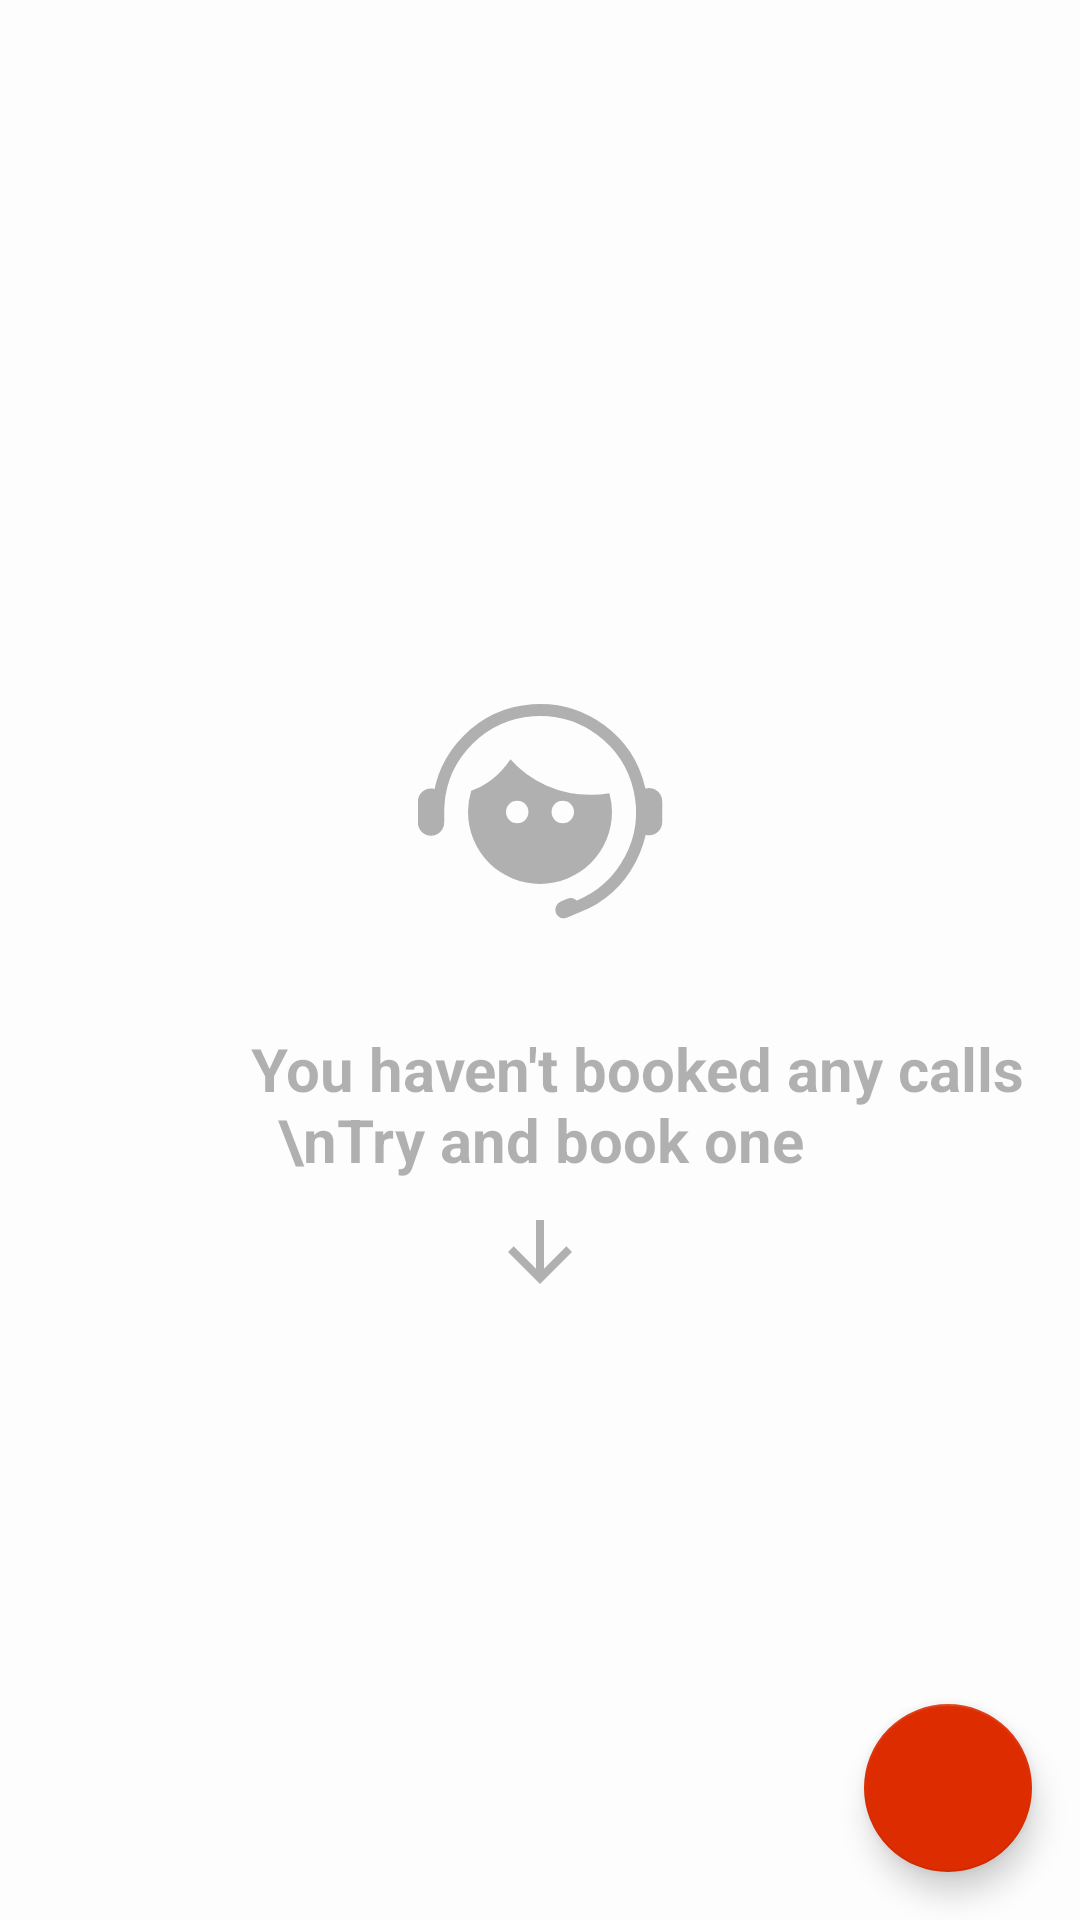

Layout XML and referenced resources for this Android screen:
<!-- AndroidManifest.xml: application theme AppTheme -->
<!-- res/layout/fragment_alert.xml -->
<?xml version="1.0" encoding="utf-8"?>
<android.support.design.widget.CoordinatorLayout
    xmlns:android="http://schemas.android.com/apk/res/android"
    xmlns:app="http://schemas.android.com/apk/res-auto"
    android:layout_width="match_parent"
    android:layout_height="match_parent"
    >

    <LinearLayout
        android:id="@+id/alertEmptyView"
        android:layout_width="match_parent"
        android:layout_height="match_parent"
        android:orientation="vertical"
        android:gravity="center"
        android:alpha="0.3"
        >

        <ImageView
            android:id="@+id/logo"
            android:layout_width="96dp"
            android:layout_height="96dp"
            android:src="@drawable/ic_courtesy_call_24dp"
            android:layout_marginTop="16dp"
            android:layout_marginBottom="16dp"
            android:tint="@color/text"
            />

        <TextView
            android:id="@+id/helpText"
            android:layout_width="wrap_content"
            android:layout_height="wrap_content"
            android:text="
            You haven't booked any calls
            \nTry and book one"
            style="@style/TextLarge"
            android:layout_margin="8dp"
            android:gravity="center_horizontal"
            />

        <ImageView
            android:layout_width="32dp"
            android:layout_height="32dp"
            android:src="@drawable/ic_arrow_downward_16dp"
            android:tint="@color/text"
            />

    </LinearLayout>

    <android.support.v7.widget.RecyclerView
        android:id="@+id/recycler_view"
        android:layout_width="match_parent"
        android:layout_height="wrap_content"
        />

    <android.support.design.widget.FloatingActionButton
        android:id="@+id/fab"
        android:layout_width="wrap_content"
        android:layout_height="wrap_content"
        android:layout_gravity="bottom|end"
        app:srcCompat="@drawable/ic_add_24dp"
        android:layout_margin="@dimen/fab_margin"
        />

</android.support.design.widget.CoordinatorLayout>
<!-- resources referenced by this layout -->
<resources>
  <color name="text">#000</color>
  <dimen name="fab_margin">16dp</dimen>
  <!-- drawable ic_arrow_downward_16dp (drawable) -->
  <vector
      xmlns:android="http://schemas.android.com/apk/res/android"
      android:height="16dp"
      android:width="16dp"
      android:viewportHeight="24.0"
      android:viewportWidth="24.0"
      >
      <path
          android:fillColor="#FFF"
          android:pathData="M20,12l-1.41,-1.41L13,16.17V4h-2v12.17l-5.58,-5.59L4,12l8,8 8,-8z"/>
  </vector>
  <!-- drawable ic_courtesy_call_24dp: vector/xml drawable (drawable, 2472 chars, omitted) -->
  <style name="TextLarge">
          <item name="android:textColor">@color/text</item>
          <item name="android:textSize">@dimen/textSizeLarge</item>
          <item name="android:textStyle">bold</item>
      </style>
  <style name="AppTheme" parent="Theme.AppCompat.Light">
          
          <item name="colorPrimary">@color/colorPrimary</item>
          <item name="colorPrimaryDark">@color/colorPrimaryDark</item>
          <item name="colorAccent">@color/colorAccent</item>
          <item name="android:windowBackground">@color/windowBackground</item>
          <item name="android:statusBarColor">@android:color/black</item>
      </style>
  <dimen name="textSizeLarge">20sp</dimen>
  <color name="colorPrimary">#fafafa</color>
  <color name="colorPrimaryDark">#e0e0e0</color>
  <color name="colorAccent">#DD2C00</color>
  <color name="windowBackground">#fdfdfd</color>
</resources>
